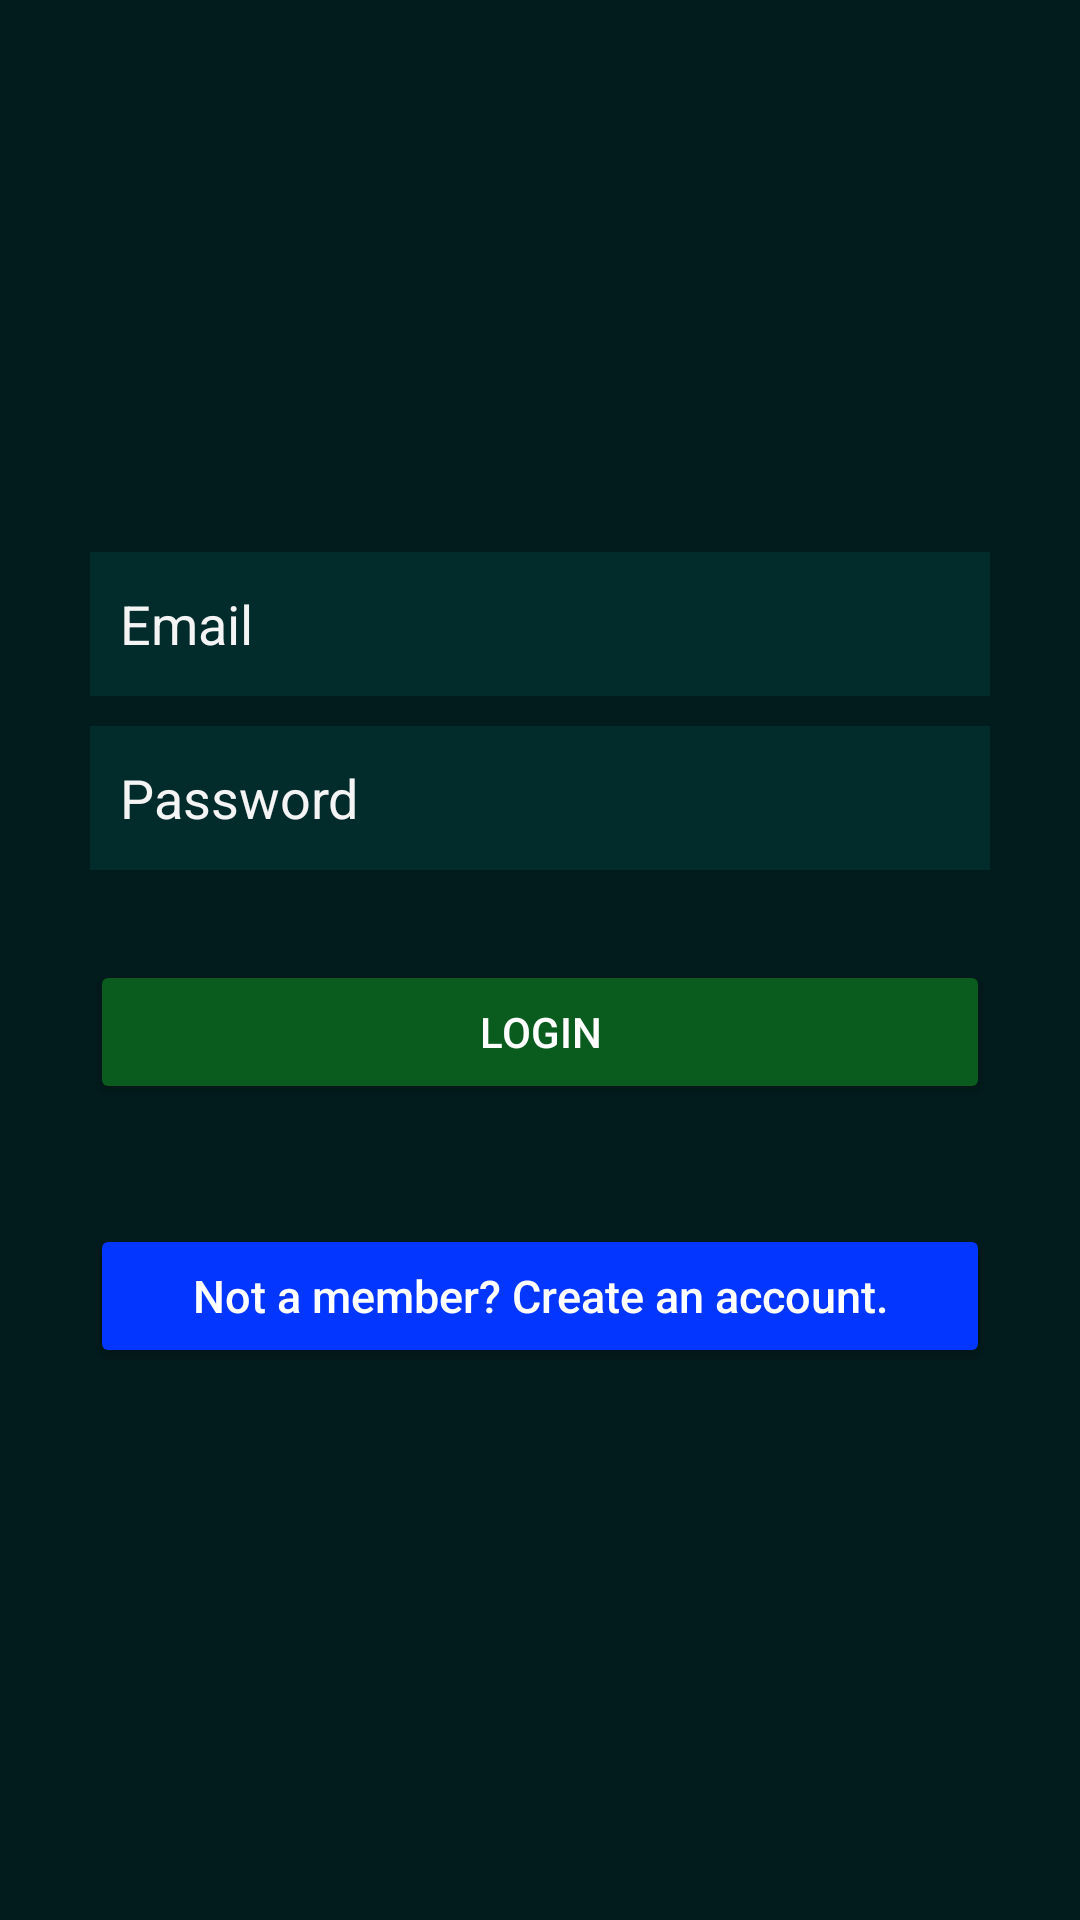

Here is an Android app screen rendered from its layout file. Give the layout XML and the strings, colors and styles it references.
<!-- AndroidManifest.xml: application theme Theme.GolfZone -->
<!-- res/layout/activity_login.xml -->
<?xml version="1.0" encoding="utf-8"?>
<LinearLayout xmlns:android="http://schemas.android.com/apk/res/android"
    android:layout_width="match_parent"
    android:layout_height="match_parent"
    android:background="@color/dark_green"
    android:gravity="center"
    android:orientation="vertical"
    android:padding="10dp">

    <LinearLayout
        android:layout_width="fill_parent"
        android:layout_height="wrap_content"
        android:layout_gravity="center"
        android:orientation="vertical"
        android:paddingLeft="20dp"
        android:paddingRight="20dp" >

        

        <EditText
            android:id="@+id/email"
            android:layout_width="fill_parent"
            android:layout_height="wrap_content"
            android:layout_marginBottom="10dp"
            android:background="@color/nordic"
            android:hint="@string/hint_email"
            android:importantForAutofill="no"
            android:inputType="textEmailAddress"
            android:minHeight="48dp"
            android:padding="10dp"
            android:singleLine="true"
            android:textColor="@color/whitesmoke"
            android:textColorHint="@color/whitesmoke" />

        

        <EditText
            android:id="@+id/password"
            android:layout_width="fill_parent"
            android:layout_height="wrap_content"
            android:layout_marginBottom="10dp"
            android:background="@color/nordic"
            android:hint="@string/hint_password"
            android:importantForAutofill="no"
            android:inputType="textPassword"
            android:minHeight="48dp"
            android:padding="10dp"
            android:singleLine="true"
            android:textColor="@color/whitesmoke"
            android:textColorHint="@color/whitesmoke" />

        

        <Button
            android:id="@+id/btnLogin"
            android:layout_width="fill_parent"
            android:layout_height="wrap_content"
            android:layout_marginTop="20dip"
            android:backgroundTint="@color/crusoe"
            android:text="@string/btn_login"
            android:textColor="@color/white" />

        

        <Button
            android:id="@+id/btnLinkToRegisterScreen"
            android:layout_width="fill_parent"
            android:layout_height="wrap_content"
            android:layout_marginTop="40dip"
            android:backgroundTint="@color/owl_blue"
            android:text="@string/btn_link_to_register"
            android:textAllCaps="false"
            android:textColor="@color/white"
            android:textSize="15sp" />
    </LinearLayout>

</LinearLayout>
<!-- resources referenced by this layout -->
<resources>
  <color name="crusoe">#095C1E</color>
  <color name="dark_green">#021B1C</color>
  <color name="nordic">#022B2C</color>
  <color name="owl_blue">#0336FF</color>
  <color name="white">#FFFFFFFF</color>
  <color name="whitesmoke">#f4f4f4</color>
  <string name="btn_link_to_register">Not a member? Create an account.</string>
  <string name="btn_login">LOGIN</string>
  <string name="hint_email">Email</string>
  <string name="hint_password">Password</string>
  <style name="Theme.GolfZone" parent="Theme.MaterialComponents.DayNight">
          
          <item name="colorPrimary">@color/teal</item>
          <item name="colorPrimaryVariant">@color/cyprus</item>
          <item name="colorOnPrimary">@color/white</item>
          
          <item name="colorSecondary">@color/blue_lagoon</item>
          <item name="colorSecondaryVariant">@color/nordic</item>
          <item name="colorOnSecondary">@color/cyprus</item>
          
          <item name="android:statusBarColor" tools:targetApi="l">?attr/colorPrimaryVariant</item>
          
      </style>
  <color name="teal">#038387</color>
  <color name="cyprus">#023637</color>
  <color name="blue_lagoon">#02696C</color>
</resources>
